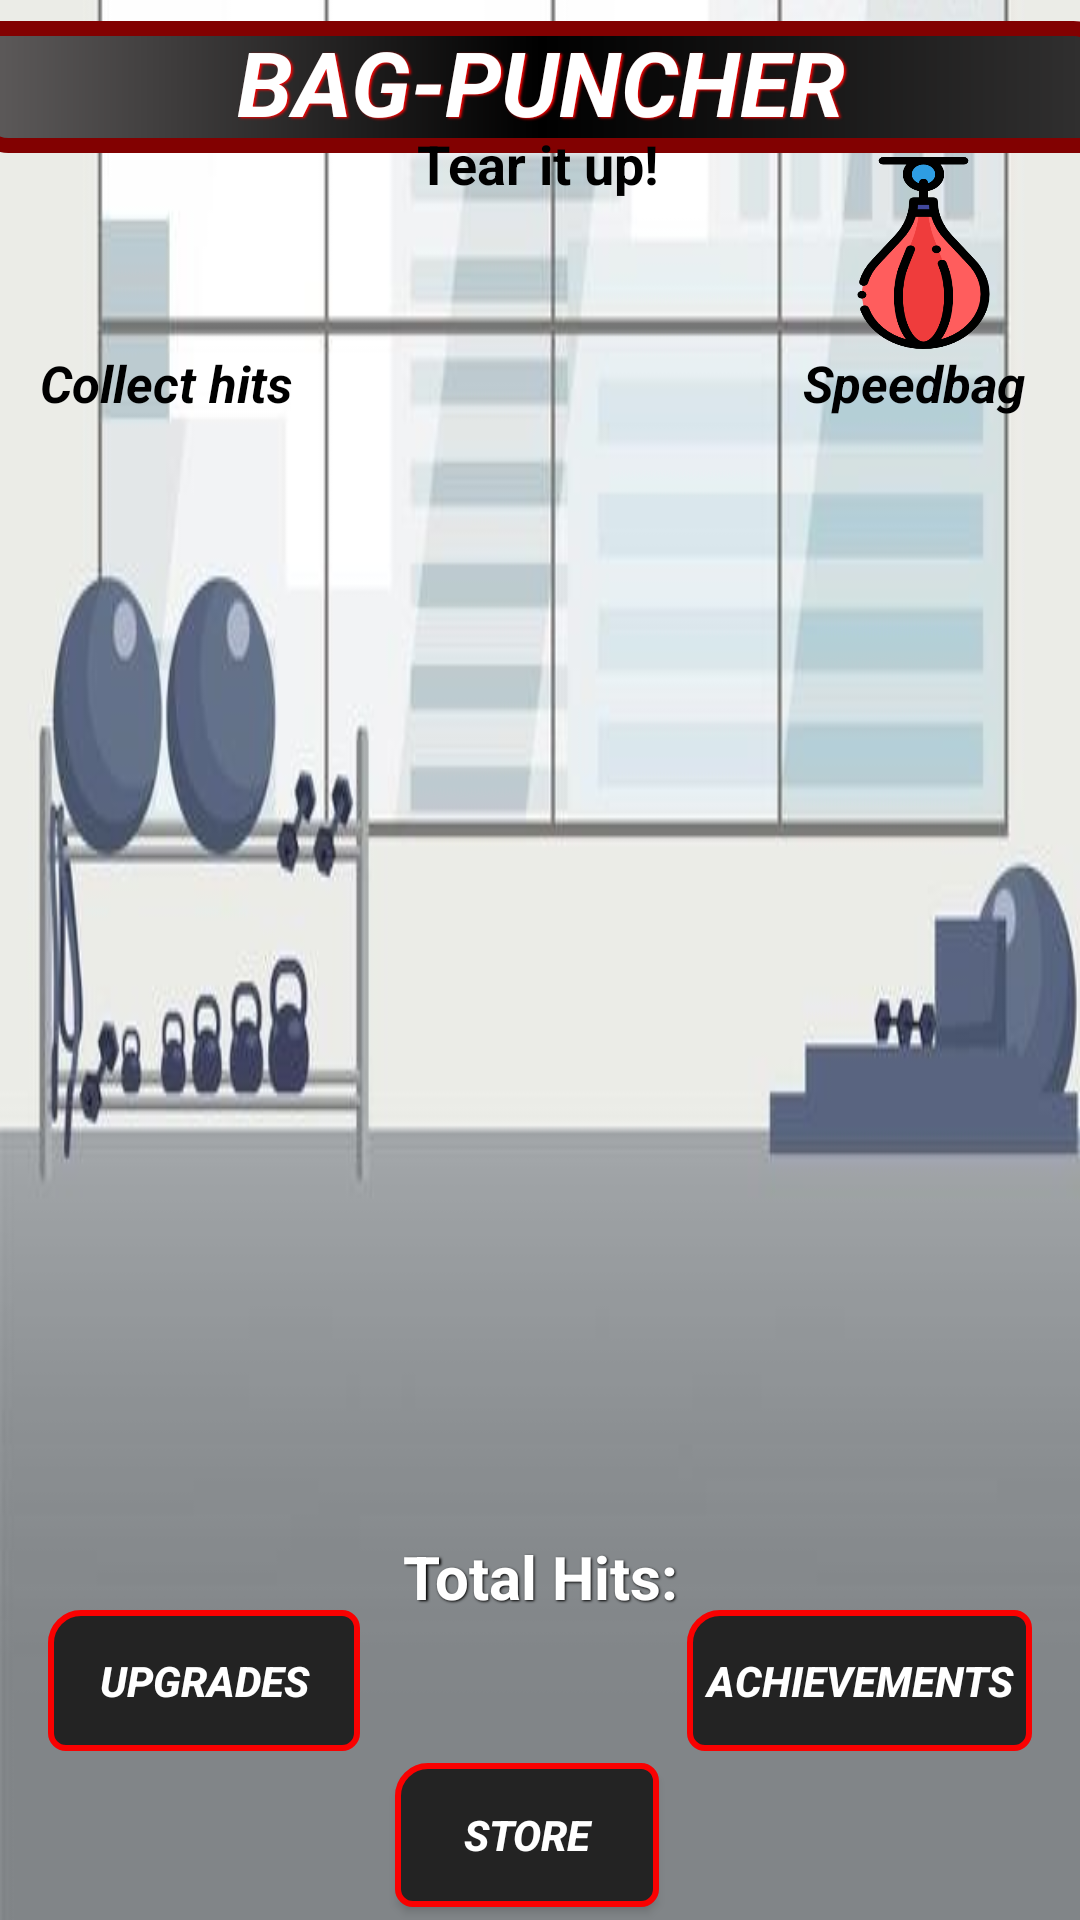

Layout XML and referenced resources for this Android screen:
<!-- AndroidManifest.xml: activity theme Theme.AppCompat.NoActionBar -->
<!-- res/layout/activity_main.xml -->
<?xml version="1.0" encoding="utf-8"?>
<androidx.constraintlayout.widget.ConstraintLayout xmlns:android="http://schemas.android.com/apk/res/android"
    xmlns:app="http://schemas.android.com/apk/res-auto"
    xmlns:tools="http://schemas.android.com/tools"
    android:layout_width="match_parent"
    android:layout_height="match_parent"
    tools:context=".MainActivity"
    android:background="@drawable/bagpuncherbkgrnd"
    android:id="@+id/gameBG"
    >


    <TextView
        android:id="@+id/textView3"
        android:layout_width="87dp"
        android:layout_height="31dp"
        android:layout_marginTop="64dp"
        android:text="Speedbag"
        android:textColor="@color/black"
        android:textSize="17sp"
        android:textStyle="bold|italic"
        app:layout_constraintBottom_toBottomOf="parent"
        app:layout_constraintEnd_toEndOf="parent"
        app:layout_constraintHorizontal_bias="0.981"
        app:layout_constraintStart_toStartOf="parent"
        app:layout_constraintTop_toTopOf="@+id/collectPH"
        app:layout_constraintVertical_bias="0.0" />

    <TextView
        android:id="@+id/gameTitle"
        android:layout_width="380dp"
        android:layout_height="44dp"
        android:shadowColor="#FA0202"
        android:shadowDx="1.5"
        android:shadowDy="1.3"
        android:shadowRadius="1.6"
        android:textAllCaps="true"
        android:layout_centerHorizontal="true"
        android:background="@drawable/titlebackgrnd"
        android:text="@string/bag_puncher"
        android:textAlignment="center"
        android:textColor="#FFFF"
        android:textSize="30sp"
        android:fontFamily="sans-serif"
        android:textStyle="bold|italic"
        app:layout_constraintBottom_toBottomOf="parent"
        app:layout_constraintEnd_toEndOf="parent"
        app:layout_constraintStart_toStartOf="parent"
        app:layout_constraintTop_toTopOf="parent"
        app:layout_constraintVertical_bias="0.012" />

    <TextView
        android:id="@+id/messageToPlayer"
        android:layout_width="wrap_content"
        android:layout_height="wrap_content"
        android:layout_below="@+id/gameTitle"
        android:layout_centerHorizontal="true"
        android:text="@string/tear_it_up"
        android:textColor="@color/black"
        android:textSize="18sp"
        android:textStyle="bold"
        app:layout_constraintBottom_toBottomOf="parent"
        app:layout_constraintEnd_toEndOf="parent"
        app:layout_constraintHorizontal_bias="0.498"
        app:layout_constraintStart_toStartOf="parent"
        app:layout_constraintTop_toTopOf="parent"
        app:layout_constraintVertical_bias="0.069" />

    <ImageButton
        android:id="@+id/punchingBagHitMarker"
        android:layout_width="167dp"
        android:layout_height="511dp"
        android:layout_centerInParent="true"
        android:background="@null"
        android:clickable="true"
        android:contentDescription="@string/button_to_punch_for_points"
        android:focusable="true"
        android:src="@drawable/bag"
        android:text="@string/hit_me"
        app:layout_constraintBottom_toTopOf="@+id/scoreBox"
        app:layout_constraintEnd_toEndOf="parent"
        app:layout_constraintStart_toStartOf="parent"
        app:layout_constraintTop_toBottomOf="@+id/messageToPlayer"
        app:layout_constraintVertical_bias="0.0"
        tools:ignore="RedundantDescriptionCheck" />

    <TextView
        android:id="@+id/scoreBox"
        android:layout_width="wrap_content"
        android:layout_height="wrap_content"
        android:layout_below="@id/punchingBagHitMarker"
        android:layout_centerHorizontal="true"
        android:autofillHints=""
        android:inputType="number"
        android:text="@string/total_hits"
        android:shadowColor="#000000"
        android:shadowDx="1.5"
        android:shadowDy="1.3"
        android:shadowRadius="1.6"
        android:textAllCaps="true"
        android:textColor="@android:color/white"
        android:textSize="20sp"
        android:textStyle="bold"
        app:layout_constraintBottom_toBottomOf="parent"
        app:layout_constraintEnd_toEndOf="parent"
        app:layout_constraintStart_toStartOf="parent"
        app:layout_constraintTop_toTopOf="parent"
        app:layout_constraintVertical_bias="0.835"
        tools:ignore="TextViewEdits" />

    <Button
        android:id="@+id/upgrades"
        style="?android:attr/buttonBarButtonStyle"
        android:layout_width="104dp"
        android:layout_height="47dp"
        android:layout_marginStart="16dp"
        android:background="@drawable/buttonbackgrounds"
        android:text="@string/upgrades"
        android:textColor="@color/white"
        android:textStyle="bold|italic"
        app:layout_constraintBottom_toBottomOf="parent"
        app:layout_constraintStart_toStartOf="parent"
        app:layout_constraintTop_toTopOf="parent"
        app:layout_constraintVertical_bias="0.905"
        />

    <Button
        android:id="@+id/collectPH"
        style="?android:attr/buttonBarButtonStyle"
        android:layout_width="77dp"
        android:layout_height="64dp"
        android:background="@drawable/collect_hiticon"
        android:textColor="@color/white"
        android:textSize="15sp"
        android:textStyle="bold|italic"
        app:layout_constraintBottom_toBottomOf="parent"
        app:layout_constraintEnd_toEndOf="parent"
        app:layout_constraintHorizontal_bias="0.047"
        app:layout_constraintStart_toStartOf="parent"
        app:layout_constraintTop_toTopOf="parent"
        app:layout_constraintVertical_bias="0.091" />

    <Button
        android:id="@+id/speedbagButton"
        android:layout_width="77dp"
        android:layout_height="64dp"
        android:background="@drawable/speedbag"
        android:textColor="@color/white"
        android:textSize="15sp"
        android:textStyle="bold|italic"
        app:layout_constraintBottom_toBottomOf="parent"
        app:layout_constraintEnd_toEndOf="parent"
        app:layout_constraintHorizontal_bias="0.952"
        app:layout_constraintStart_toStartOf="parent"
        app:layout_constraintTop_toTopOf="parent"
        app:layout_constraintVertical_bias="0.091" />

    <TextView
        android:layout_width="87dp"
        android:layout_height="31dp"
        android:layout_marginTop="64dp"
        android:text="Collect hits"
        android:textColor="@color/black"
        android:textSize="17sp"
        android:textStyle="bold|italic"
        app:layout_constraintBottom_toBottomOf="parent"
        app:layout_constraintEnd_toEndOf="parent"
        app:layout_constraintHorizontal_bias="0.049"
        app:layout_constraintStart_toStartOf="parent"
        app:layout_constraintTop_toTopOf="@+id/collectPH"
        app:layout_constraintVertical_bias="0.0" />

    <TextView
        android:id="@+id/displayNum"
        android:layout_width="35sp"
        android:text="+1"
        android:visibility="invisible"
        android:textColor="@color/white"
        android:textStyle="bold|italic"
        android:layout_height="35sp"
        app:layout_constraintBottom_toBottomOf="@+id/punchingBagHitMarker"
        app:layout_constraintEnd_toEndOf="@+id/punchingBagHitMarker"
        app:layout_constraintStart_toStartOf="@+id/punchingBagHitMarker"
        app:layout_constraintTop_toBottomOf="@+id/messageToPlayer" />

    <Button
        android:id="@+id/achievementsButton"
        style="?android:attr/buttonBarButtonStyle"
        android:layout_width="115dp"
        android:layout_height="47dp"
        android:layout_marginEnd="16dp"
        android:background="@drawable/buttonbackgrounds"
        android:text="Achievements"
        android:textColor="@color/white"
        android:textStyle="italic|bold"
        app:layout_constraintBottom_toBottomOf="parent"
        app:layout_constraintEnd_toEndOf="parent"
        app:layout_constraintTop_toTopOf="parent"
        app:layout_constraintVertical_bias="0.905" />

    <Button
        android:id="@+id/store"
        android:layout_width="wrap_content"
        android:layout_height="wrap_content"
        android:layout_centerInParent="true"
        android:background="@drawable/buttonbackgrounds"
        android:text="@string/store"
        android:textColor="@color/white"
        android:textStyle="bold|italic"
        app:layout_constraintBottom_toBottomOf="parent"
        app:layout_constraintEnd_toStartOf="@+id/achievementsButton"
        app:layout_constraintHorizontal_bias="0.558"
        app:layout_constraintStart_toEndOf="@+id/upgrades"
        app:layout_constraintTop_toBottomOf="@+id/punchingBagHitMarker"
        app:layout_constraintVertical_bias="0.7" />


</androidx.constraintlayout.widget.ConstraintLayout>
<!-- resources referenced by this layout -->
<resources>
  <!-- drawable bagpuncherbkgrnd: jpg bitmap (drawable, 48935 bytes) -->
  <!-- drawable buttonbackgrounds (drawable) -->
  <?xml version="1.0" encoding="utf-8"?>
  <shape xmlns:android="http://schemas.android.com/apk/res/android">
  <solid android:color="#232323"></solid>
  
      <corners android:topLeftRadius="10dp"
          android:bottomRightRadius="5dp"
          android:topRightRadius="5dp"
          android:bottomLeftRadius="5dp"></corners>
  
      <stroke android:color="#F90101"
          android:width="2dp"></stroke>
  </shape>
  <!-- drawable speedbag: png bitmap (drawable, 23233 bytes) -->
  <!-- drawable titlebackgrnd (drawable) -->
  <?xml version="1.0" encoding="utf-8"?>
  
  <shape xmlns:android="http://schemas.android.com/apk/res/android">
  
      <solid android:color="@color/black"/>
      <corners android:bottomLeftRadius="10sp"
          android:topRightRadius="10sp"/>
      <stroke
          android:color="#820101"
          android:width="5dp"
          />
  
      <gradient
          android:startColor="#5F5C5C"
          android:centerColor="@color/black"
          android:endColor="#323131"/>
  
  </shape>
  <string name="bag_puncher">BAG-PUNCHER</string>
  <string name="button_to_punch_for_points">Button to punch for points</string>
  <string name="hit_me">Hit Me</string>
  <string name="store">Store</string>
  <string name="tear_it_up">Tear it up!</string>
  <string name="total_hits">Total Hits:</string>
  <string name="upgrades">Upgrades</string>
  <!-- not gathered from this repository: default colours our renderer supplied (Android Studio template values) -->
  <color name="black">#FF000000</color>
  <color name="white">#FFFFFFFF</color>
</resources>
